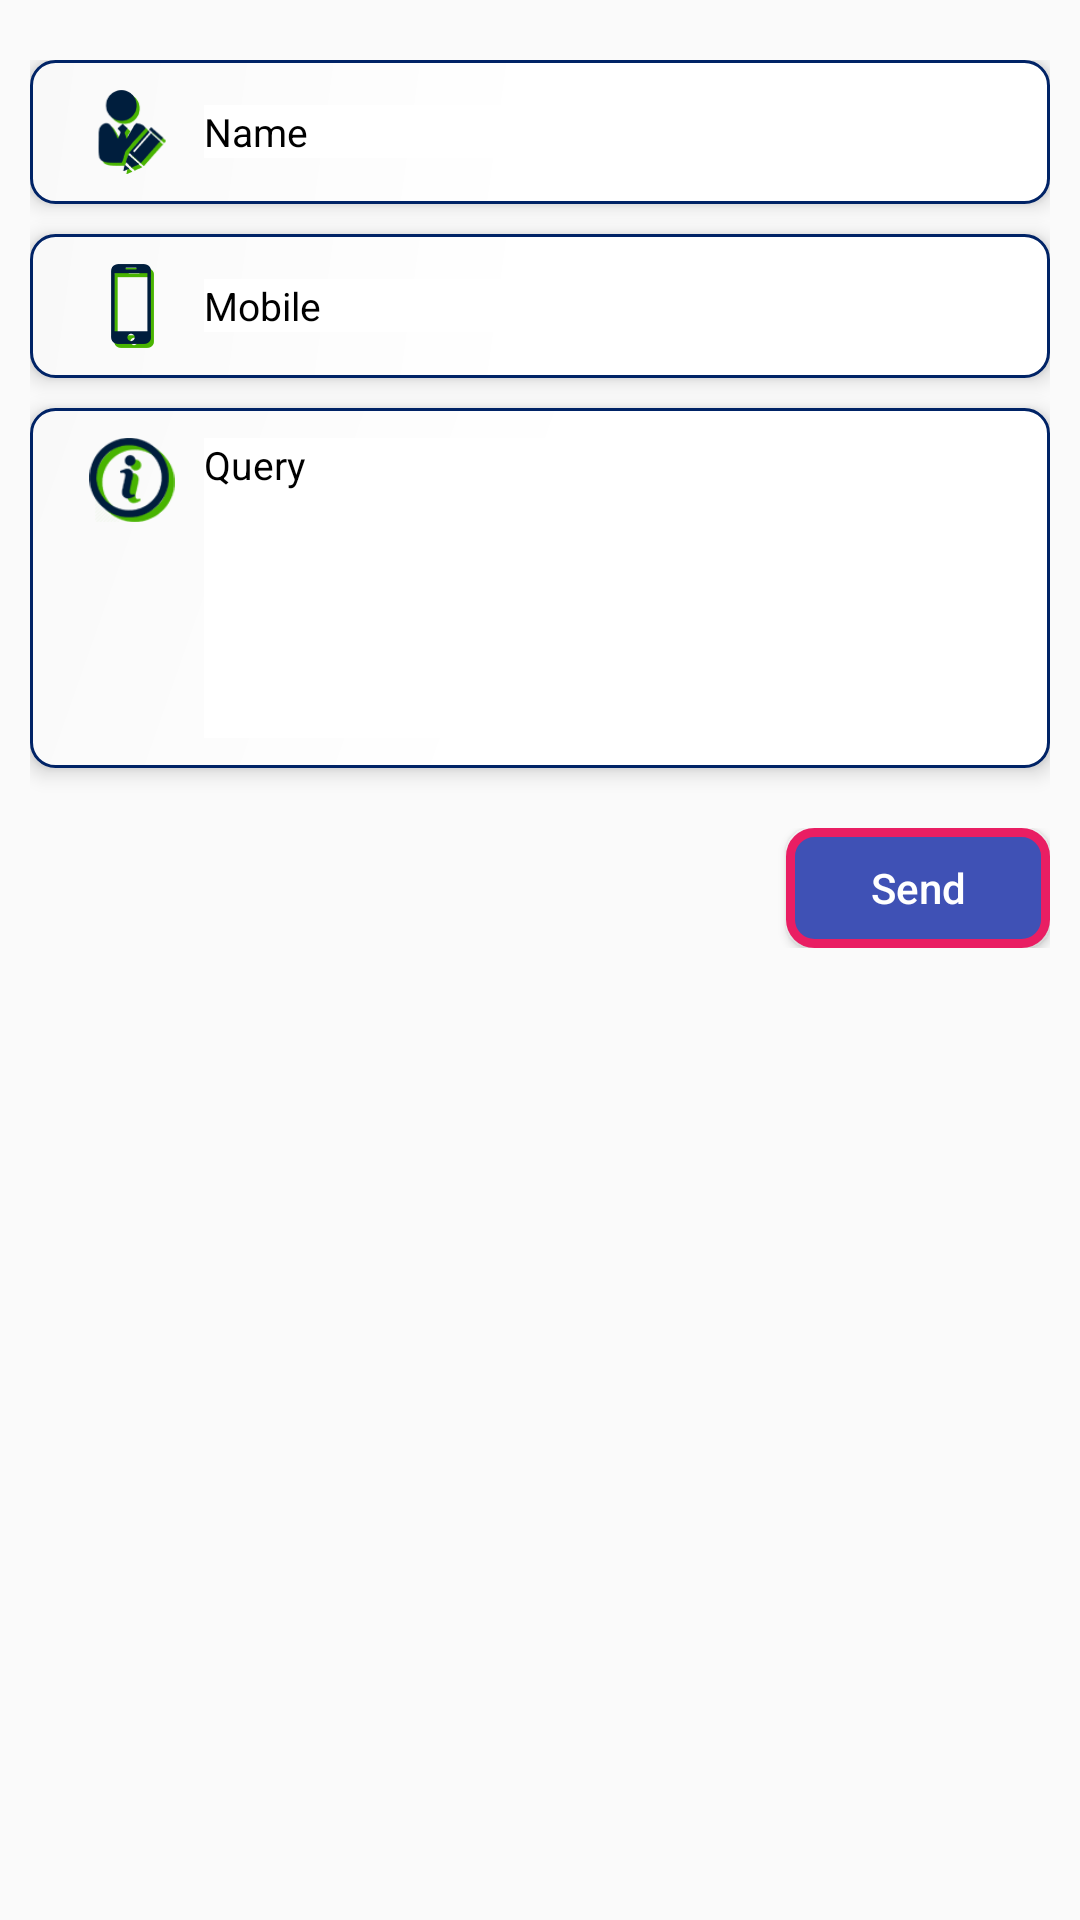

Produce the Android XML layout that renders to this screen, including the resource entries it uses.
<!-- AndroidManifest.xml: application theme AppTheme -->
<!-- res/layout/contact_us_fragment.xml -->
<?xml version="1.0" encoding="utf-8"?>
<FrameLayout xmlns:android="http://schemas.android.com/apk/res/android"
    xmlns:tools="http://schemas.android.com/tools"
    android:layout_width="match_parent"
    android:layout_height="match_parent">

    <LinearLayout
        android:layout_width="match_parent"
        android:layout_height="match_parent"
        android:orientation="vertical"
        android:weightSum="1">

        <ScrollView
            android:layout_width="match_parent"
            android:layout_height="wrap_content">

            <LinearLayout
                android:layout_width="match_parent"
                android:layout_height="match_parent"
                android:orientation="vertical"
                android:weightSum="1">

                <LinearLayout
                    android:layout_width="match_parent"
                    android:layout_height="wrap_content"
                    android:layout_marginTop="10dp"
                    android:orientation="vertical"
                    android:padding="10dp">

                    <LinearLayout
                        android:layout_width="match_parent"
                        android:layout_height="wrap_content"
                        android:layout_marginBottom="10dp"
                        android:background="@drawable/bt_background"
                        android:elevation="4dp"
                        android:gravity="center"
                        android:orientation="horizontal"
                        android:weightSum="1">

                        <ImageView
                            android:layout_width="match_parent"
                            android:layout_height="28dp"
                            android:layout_gravity="center"
                            android:layout_weight="0.85"
                            android:src="@drawable/name_icon" />

                        <EditText
                            android:layout_width="match_parent"
                            android:layout_height="wrap_content"
                            android:layout_gravity="center"
                            android:layout_weight="0.15"
                            android:background="#fff"
                            android:gravity="left"
                            android:hint="Name"
                            android:inputType="text"
                            android:textColor="#000"
                            android:textColorHint="#000"
                            android:textSize="13dp" />

                    </LinearLayout>


                    <LinearLayout
                        android:layout_width="match_parent"
                        android:layout_height="wrap_content"
                        android:layout_marginBottom="10dp"
                        android:background="@drawable/bt_background"
                        android:elevation="4dp"
                        android:gravity="center"
                        android:orientation="horizontal"
                        android:weightSum="1">

                        <ImageView
                            android:layout_width="match_parent"
                            android:layout_height="28dp"
                            android:layout_gravity="center"
                            android:layout_weight="0.85"
                            android:src="@drawable/mb" />

                        <EditText
                            android:layout_width="match_parent"
                            android:layout_height="wrap_content"
                            android:layout_weight="0.15"
                            android:background="#fff"
                            android:gravity="left"
                            android:hint="Mobile"
                            android:inputType="number"
                            android:textColor="#000"
                            android:textColorHint="#000"
                            android:textSize="13dp" />

                    </LinearLayout>

                    <LinearLayout
                        android:layout_width="match_parent"
                        android:layout_height="wrap_content"
                        android:layout_marginBottom="10dp"
                        android:background="@drawable/bt_background"
                        android:elevation="4dp"
                        android:gravity="center"
                        android:orientation="horizontal"
                        android:weightSum="1">

                        <ImageView
                            android:layout_width="match_parent"
                            android:layout_height="28dp"
                            android:layout_gravity="top"
                            android:layout_weight="0.85"
                            android:src="@drawable/about_icon" />

                        <EditText
                            android:id="@+id/text_dialog"
                            android:layout_width="match_parent"
                            android:layout_height="100dp"
                            android:layout_weight="0.15"
                            android:background="#fff"
                            android:gravity="start"
                            android:hint="Query"
                            android:textColor="#ff000000"
                            android:textColorHint="#000"
                            android:textSize="13dp" />

                    </LinearLayout>

                    <LinearLayout
                        android:layout_width="match_parent"
                        android:layout_height="wrap_content"
                        android:layout_marginTop="10dp"
                        android:elevation="4dp"
                        android:gravity="end">

                        <Button
                            android:id="@+id/btn_dialog"
                            android:layout_width="wrap_content"
                            android:layout_height="40dp"
                            android:layout_below="@+id/text_dialog"
                            android:layout_centerHorizontal="true"
                            android:background="@drawable/btn_bg_new"
                            android:gravity="center_vertical|center_horizontal"
                            android:padding="10dp"
                            android:text="Send"
                            android:textAllCaps="false"
                            android:textColor="#ffffffff" />

                    </LinearLayout>


                </LinearLayout>
            </LinearLayout>
        </ScrollView>
    </LinearLayout>

</FrameLayout>
<!-- resources referenced by this layout -->
<resources>
  <!-- drawable about_icon: png bitmap (drawable, 5611 bytes) -->
  <!-- drawable bt_background (drawable) -->
  <?xml version="1.0" encoding="utf-8"?>
  <shape xmlns:android="http://schemas.android.com/apk/res/android">
      <gradient
          android:startColor="#ffffff"
          android:centerColor="#ffffff"
          android:endColor="#f9f9f9"
          android:angle="135"/>
      <stroke android:color="#002366"
          android:width="1dp" />
      <padding android:bottom="10dp" android:left="10dp" android:right="10dp" android:top="10dp" />
      <corners android:radius="8dp" />
  </shape>
  <!-- drawable btn_bg_new (drawable) -->
  <?xml version="1.0" encoding="utf-8"?>
  <shape xmlns:android="http://schemas.android.com/apk/res/android">
      <gradient
          android:startColor="#3F51B5"
          android:centerColor="#3F51B5"
          android:endColor="#3F51B5"
          android:angle="135"/>
      <stroke android:color="#E91E63"
          android:width="3dp" />
      <padding android:bottom="10dp" android:left="10dp"
          android:right="10dp" android:top="10dp" />
      <corners android:radius="8dp" />
  </shape>
  <!-- drawable mb: png bitmap (drawable, 1904 bytes) -->
  <!-- drawable name_icon: png bitmap (drawable, 4456 bytes) -->
  <style name="AppTheme" parent="Theme.AppCompat.Light.NoActionBar">
          
          <item name="colorPrimary">@color/colorPrimary</item>
          <item name="colorPrimaryDark">@color/colorPrimaryDark</item>
          <item name="colorAccent">@color/colorAccent</item>
      </style>
  <color name="colorPrimary">#0B0B79</color>
  <color name="colorPrimaryDark">#000</color>
  <color name="colorAccent">#000</color>
</resources>
